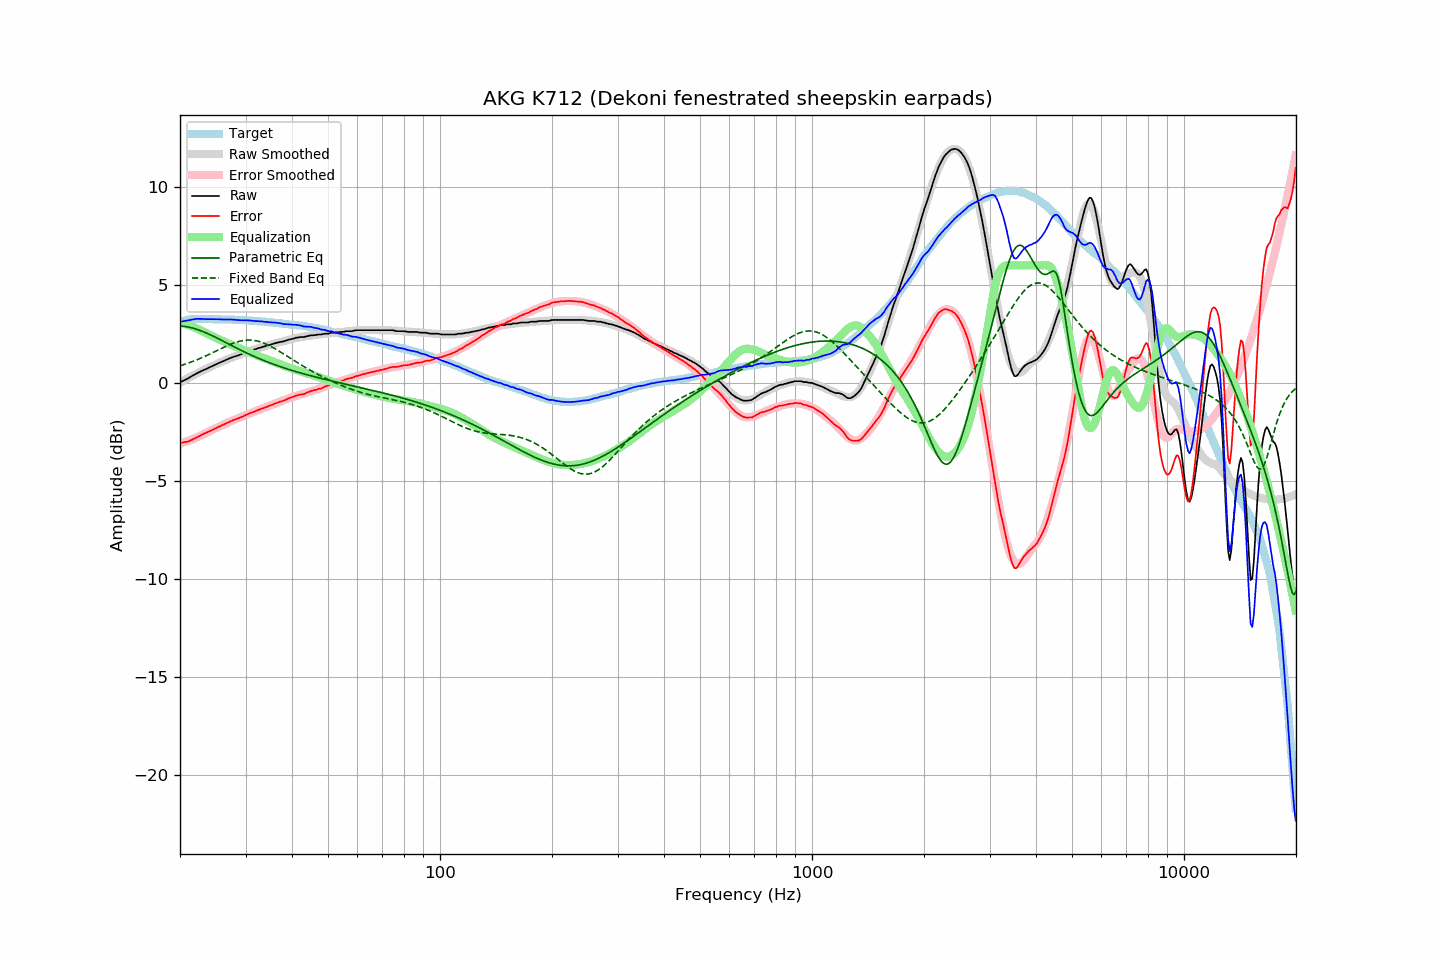

The file beside this chart, header and first rows:
frequency, raw, error, smoothed, error_smoothed, equalization, parametric_eq, fixed_band_eq, equalized_raw, equalized_smoothed, target
20.00, 0.03, -3.05, 0.02, -3.09, 3.09, 2.91, 0.88, 3.12, 3.11, 3.09
20.20, 0.07, -3.04, 0.07, -3.06, 3.06, 2.90, 0.90, 3.14, 3.13, 3.12
20.40, 0.12, -3.03, 0.11, -3.04, 3.04, 2.89, 0.93, 3.15, 3.15, 3.15
20.61, 0.15, -3.01, 0.16, -3.01, 3.01, 2.88, 0.96, 3.16, 3.17, 3.17
20.81, 0.20, -3.00, 0.21, -2.98, 2.98, 2.87, 0.98, 3.18, 3.19, 3.20
21.02, 0.23, -2.99, 0.25, -2.95, 2.95, 2.86, 1.01, 3.19, 3.20, 3.23
21.23, 0.28, -2.95, 0.29, -2.92, 2.92, 2.84, 1.04, 3.21, 3.22, 3.24
21.44, 0.34, -2.91, 0.34, -2.89, 2.89, 2.82, 1.07, 3.23, 3.23, 3.25
21.66, 0.38, -2.87, 0.38, -2.86, 2.86, 2.80, 1.10, 3.24, 3.24, 3.26
21.87, 0.43, -2.83, 0.42, -2.83, 2.83, 2.78, 1.13, 3.25, 3.25, 3.26
22.09, 0.48, -2.79, 0.47, -2.79, 2.79, 2.75, 1.17, 3.27, 3.26, 3.27
22.31, 0.52, -2.75, 0.51, -2.76, 2.76, 2.72, 1.20, 3.27, 3.27, 3.27
22.54, 0.55, -2.71, 0.55, -2.72, 2.72, 2.69, 1.23, 3.27, 3.27, 3.27
22.76, 0.59, -2.67, 0.59, -2.67, 2.67, 2.66, 1.27, 3.27, 3.27, 3.27
22.99, 0.63, -2.62, 0.63, -2.63, 2.63, 2.63, 1.30, 3.27, 3.27, 3.25
23.22, 0.67, -2.58, 0.67, -2.59, 2.59, 2.60, 1.34, 3.27, 3.26, 3.25
23.45, 0.70, -2.55, 0.71, -2.55, 2.55, 2.56, 1.38, 3.25, 3.26, 3.25
23.69, 0.74, -2.51, 0.75, -2.51, 2.51, 2.53, 1.42, 3.25, 3.26, 3.25
23.92, 0.79, -2.47, 0.79, -2.47, 2.47, 2.49, 1.45, 3.26, 3.26, 3.25
24.16, 0.83, -2.44, 0.82, -2.43, 2.43, 2.45, 1.49, 3.26, 3.26, 3.26
24.40, 0.87, -2.40, 0.86, -2.39, 2.39, 2.41, 1.53, 3.26, 3.25, 3.26
24.65, 0.89, -2.36, 0.90, -2.35, 2.35, 2.37, 1.57, 3.25, 3.25, 3.25
24.89, 0.94, -2.32, 0.94, -2.31, 2.31, 2.33, 1.61, 3.25, 3.25, 3.25
25.14, 0.98, -2.28, 0.97, -2.28, 2.28, 2.29, 1.65, 3.25, 3.25, 3.25
25.39, 1.02, -2.24, 1.01, -2.24, 2.24, 2.25, 1.69, 3.25, 3.25, 3.25
25.65, 1.04, -2.21, 1.05, -2.20, 2.20, 2.21, 1.73, 3.24, 3.25, 3.25
25.91, 1.08, -2.16, 1.09, -2.16, 2.16, 2.17, 1.77, 3.24, 3.25, 3.24
26.16, 1.12, -2.12, 1.12, -2.12, 2.12, 2.13, 1.81, 3.24, 3.24, 3.24
26.43, 1.15, -2.08, 1.16, -2.08, 2.08, 2.08, 1.85, 3.24, 3.24, 3.24
26.69, 1.19, -2.04, 1.19, -2.05, 2.05, 2.04, 1.89, 3.24, 3.24, 3.24
26.96, 1.22, -2.01, 1.22, -2.01, 2.01, 2.00, 1.92, 3.24, 3.23, 3.24
27.23, 1.26, -1.97, 1.26, -1.98, 1.98, 1.96, 1.96, 3.24, 3.23, 3.24
27.50, 1.29, -1.94, 1.29, -1.94, 1.94, 1.91, 1.99, 3.24, 3.23, 3.24
27.77, 1.33, -1.90, 1.32, -1.91, 1.91, 1.87, 2.02, 3.23, 3.23, 3.22
28.05, 1.35, -1.87, 1.35, -1.87, 1.87, 1.83, 2.05, 3.23, 3.22, 3.22
28.33, 1.37, -1.84, 1.38, -1.84, 1.84, 1.79, 2.08, 3.21, 3.22, 3.21
28.62, 1.40, -1.81, 1.41, -1.80, 1.80, 1.75, 2.11, 3.21, 3.22, 3.21
28.90, 1.43, -1.78, 1.44, -1.77, 1.77, 1.71, 2.13, 3.20, 3.21, 3.21
29.19, 1.46, -1.74, 1.47, -1.74, 1.74, 1.67, 2.15, 3.20, 3.21, 3.20
29.48, 1.49, -1.71, 1.50, -1.70, 1.70, 1.63, 2.16, 3.20, 3.20, 3.21
29.78, 1.53, -1.66, 1.53, -1.67, 1.67, 1.59, 2.18, 3.20, 3.20, 3.20
30.08, 1.56, -1.63, 1.56, -1.63, 1.63, 1.55, 2.18, 3.20, 3.19, 3.20
30.38, 1.59, -1.59, 1.59, -1.60, 1.60, 1.51, 2.19, 3.19, 3.19, 3.19
30.68, 1.62, -1.56, 1.62, -1.56, 1.56, 1.47, 2.19, 3.19, 3.18, 3.19
30.99, 1.65, -1.52, 1.65, -1.53, 1.53, 1.43, 2.19, 3.19, 3.18, 3.17
31.30, 1.67, -1.50, 1.68, -1.50, 1.50, 1.40, 2.18, 3.17, 3.17, 3.17
31.61, 1.70, -1.47, 1.70, -1.46, 1.46, 1.36, 2.17, 3.17, 3.17, 3.17
31.93, 1.72, -1.44, 1.73, -1.43, 1.43, 1.32, 2.16, 3.16, 3.16, 3.16
32.24, 1.76, -1.39, 1.76, -1.40, 1.40, 1.29, 2.14, 3.16, 3.16, 3.15
32.57, 1.78, -1.36, 1.78, -1.37, 1.37, 1.25, 2.12, 3.15, 3.15, 3.15
32.89, 1.80, -1.34, 1.81, -1.34, 1.34, 1.22, 2.10, 3.14, 3.14, 3.15
33.22, 1.83, -1.30, 1.83, -1.31, 1.31, 1.18, 2.07, 3.14, 3.14, 3.13
33.55, 1.85, -1.28, 1.86, -1.27, 1.27, 1.15, 2.04, 3.13, 3.13, 3.13
33.89, 1.87, -1.25, 1.88, -1.24, 1.24, 1.12, 2.01, 3.12, 3.12, 3.12
34.23, 1.90, -1.22, 1.90, -1.21, 1.21, 1.09, 1.97, 3.12, 3.12, 3.12
34.57, 1.92, -1.18, 1.93, -1.18, 1.18, 1.05, 1.93, 3.10, 3.11, 3.11
34.92, 1.94, -1.15, 1.95, -1.15, 1.15, 1.02, 1.89, 3.09, 3.10, 3.10
35.27, 1.97, -1.12, 1.97, -1.12, 1.12, 0.99, 1.85, 3.09, 3.09, 3.09
35.62, 1.99, -1.09, 1.99, -1.09, 1.09, 0.96, 1.80, 3.08, 3.08, 3.08
35.97, 2.02, -1.05, 2.02, -1.06, 1.06, 0.93, 1.75, 3.08, 3.07, 3.07
... 635 more rows
